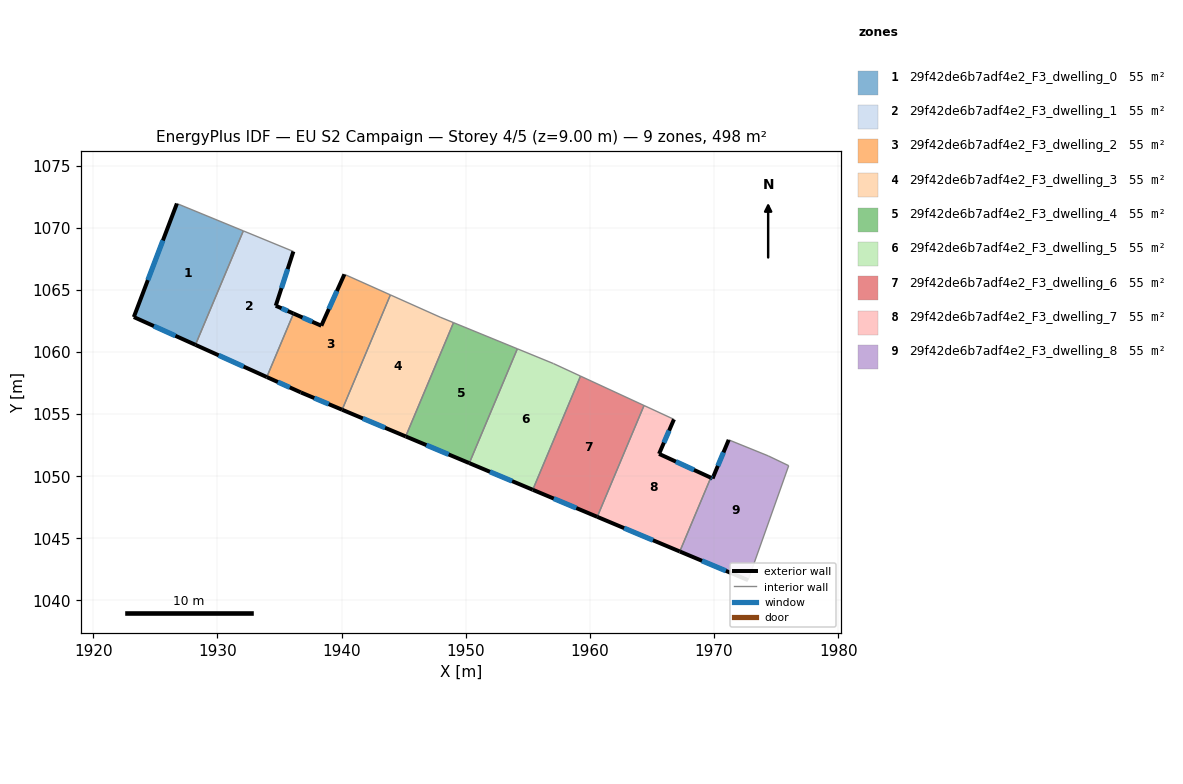
=== STOREY PLAN SPEC (per zone: floor XY polygon, exterior-wall plan segments, windows/doors) ===
zone 1: 29f42de6b7adf4e2_F3_dwelling_0  (55.4 m²)
  floor: (1932.09, 1069.76) (1928.23, 1060.58) (1923.27, 1062.82) (1926.74, 1071.96)
  exterior wall: (1923.27, 1062.82) – (1928.23, 1060.58)  [5.4 m]
    window: (1924.88, 1062.09) – (1926.62, 1061.31)  [2.0 m²]
  exterior wall: (1926.74, 1071.96) – (1923.27, 1062.82)  [9.8 m]
    window: (1925.61, 1068.99) – (1924.40, 1065.79)  [3.6 m²]
  interior walls: 2
zone 2: 29f42de6b7adf4e2_F3_dwelling_1  (55.4 m²)
  floor: (1936.12, 1068.10) (1934.70, 1063.73) (1936.13, 1063.10) (1933.98, 1057.99) (1928.23, 1060.58) (1932.09, 1069.76)
  exterior wall: (1934.70, 1063.73) – (1936.12, 1068.10)  [4.6 m]
    window: (1935.16, 1065.15) – (1935.66, 1066.68)  [1.7 m²]
  exterior wall: (1936.13, 1063.10) – (1934.70, 1063.73)  [1.6 m]
    window: (1935.66, 1063.31) – (1935.16, 1063.53)  [0.6 m²]
  exterior wall: (1928.23, 1060.58) – (1933.98, 1057.99)  [6.3 m]
    window: (1930.10, 1059.74) – (1932.11, 1058.83)  [2.3 m²]
  interior walls: 3
zone 3: 29f42de6b7adf4e2_F3_dwelling_2  (55.4 m²)
  floor: (1943.93, 1064.60) (1940.05, 1055.35) (1936.72, 1056.75) (1933.98, 1057.99) (1936.13, 1063.10) (1938.37, 1062.12) (1940.23, 1066.26)
  exterior wall: (1938.37, 1062.12) – (1936.13, 1063.10)  [2.4 m]
    window: (1937.64, 1062.44) – (1936.86, 1062.78)  [0.9 m²]
  exterior wall: (1940.23, 1066.26) – (1938.37, 1062.12)  [4.5 m]
    window: (1939.63, 1064.91) – (1938.97, 1063.47)  [1.7 m²]
  exterior wall: (1936.72, 1056.75) – (1940.05, 1055.35)  [3.6 m]
    window: (1937.80, 1056.30) – (1938.96, 1055.81)  [1.3 m²]
  exterior wall: (1933.98, 1057.99) – (1936.72, 1056.75)  [3.0 m]
    window: (1934.87, 1057.58) – (1935.83, 1057.15)  [1.1 m²]
  interior walls: 3
zone 4: 29f42de6b7adf4e2_F3_dwelling_3  (55.4 m²)
  floor: (1947.94, 1062.81) (1949.02, 1062.37) (1945.17, 1053.20) (1940.05, 1055.35) (1943.93, 1064.60)
  exterior wall: (1940.05, 1055.35) – (1945.17, 1053.20)  [5.6 m]
    window: (1941.71, 1054.65) – (1943.50, 1053.90)  [2.0 m²]
  interior walls: 4
zone 5: 29f42de6b7adf4e2_F3_dwelling_4  (55.4 m²)
  floor: (1954.16, 1060.26) (1950.29, 1051.05) (1945.17, 1053.20) (1949.02, 1062.37)
  exterior wall: (1945.17, 1053.20) – (1950.29, 1051.05)  [5.6 m]
    window: (1946.83, 1052.50) – (1948.62, 1051.75)  [2.0 m²]
  interior walls: 3
zone 6: 29f42de6b7adf4e2_F3_dwelling_5  (55.4 m²)
  floor: (1959.24, 1058.06) (1955.40, 1048.91) (1950.29, 1051.05) (1954.16, 1060.26) (1957.07, 1059.07)
  exterior wall: (1950.29, 1051.05) – (1955.40, 1048.91)  [5.5 m]
    window: (1951.95, 1050.36) – (1953.74, 1049.61)  [2.0 m²]
  interior walls: 4
zone 7: 29f42de6b7adf4e2_F3_dwelling_6  (55.4 m²)
  floor: (1964.36, 1055.70) (1960.59, 1046.73) (1955.40, 1048.91) (1959.24, 1058.06)
  exterior wall: (1955.40, 1048.91) – (1960.59, 1046.73)  [5.6 m]
    window: (1957.09, 1048.20) – (1958.90, 1047.44)  [2.1 m²]
  interior walls: 3
zone 8: 29f42de6b7adf4e2_F3_dwelling_7  (55.4 m²)
  floor: (1966.77, 1054.58) (1965.57, 1051.80) (1969.74, 1049.88) (1967.24, 1043.94) (1960.59, 1046.73) (1964.36, 1055.70)
  exterior wall: (1965.57, 1051.80) – (1966.77, 1054.58)  [3.0 m]
    window: (1965.96, 1052.70) – (1966.38, 1053.67)  [1.1 m²]
  exterior wall: (1969.74, 1049.88) – (1965.57, 1051.80)  [4.6 m]
    window: (1968.38, 1050.51) – (1966.92, 1051.18)  [1.7 m²]
  exterior wall: (1960.59, 1046.73) – (1967.24, 1043.94)  [7.2 m]
    window: (1962.75, 1045.82) – (1965.08, 1044.85)  [2.6 m²]
  interior walls: 3
zone 9: 29f42de6b7adf4e2_F3_dwelling_8  (55.4 m²)
  floor: (1976.01, 1050.85) (1972.74, 1041.63) (1967.24, 1043.94) (1969.74, 1049.88) (1969.88, 1049.82) (1971.18, 1052.93) (1974.36, 1051.64)
  exterior wall: (1971.18, 1052.93) – (1969.88, 1049.82)  [3.4 m]
    window: (1970.76, 1051.92) – (1970.30, 1050.83)  [1.2 m²]
  exterior wall: (1967.24, 1043.94) – (1972.74, 1041.63)  [6.0 m]
    window: (1969.03, 1043.19) – (1970.95, 1042.38)  [2.2 m²]
  exterior wall: (1969.88, 1049.82) – (1969.74, 1049.88)  [0.2 m]
    window: (1969.83, 1049.84) – (1969.78, 1049.86)  [0.1 m²]
  interior walls: 4

=== DERIVED (storey summary) ===
Building: EU S2 Campaign
Storey: 4 of 5  (floor level z = 9.00 m)
Storey gross floor area: 498.2 m²
Zones on this storey: 9
  - 29f42de6b7adf4e2_F3_dwelling_0: floor 55.4 m²; exterior wall 15.2 m (45.7 m²); 2 window(s) 5.6 m²; WWR 12.2%
  - 29f42de6b7adf4e2_F3_dwelling_1: floor 55.4 m²; exterior wall 12.5 m (37.4 m²); 3 window(s) 4.6 m²; WWR 12.2%
  - 29f42de6b7adf4e2_F3_dwelling_2: floor 55.4 m²; exterior wall 13.6 m (40.8 m²); 4 window(s) 5.0 m²; WWR 12.2%
  - 29f42de6b7adf4e2_F3_dwelling_3: floor 55.4 m²; exterior wall 5.6 m (16.7 m²); 1 window(s) 2.0 m²; WWR 12.2%
  - 29f42de6b7adf4e2_F3_dwelling_4: floor 55.4 m²; exterior wall 5.6 m (16.7 m²); 1 window(s) 2.0 m²; WWR 12.2%
  - 29f42de6b7adf4e2_F3_dwelling_5: floor 55.4 m²; exterior wall 5.5 m (16.6 m²); 1 window(s) 2.0 m²; WWR 12.2%
  - 29f42de6b7adf4e2_F3_dwelling_6: floor 55.4 m²; exterior wall 5.6 m (16.9 m²); 1 window(s) 2.1 m²; WWR 12.2%
  - 29f42de6b7adf4e2_F3_dwelling_7: floor 55.4 m²; exterior wall 14.8 m (44.5 m²); 3 window(s) 5.4 m²; WWR 12.2%
  - 29f42de6b7adf4e2_F3_dwelling_8: floor 55.4 m²; exterior wall 9.5 m (28.5 m²); 3 window(s) 3.5 m²; WWR 12.2%
Zone adjacency (shared interzone walls):
  - 29f42de6b7adf4e2_F3_dwelling_0 ↔ 29f42de6b7adf4e2_F3_dwelling_1
  - 29f42de6b7adf4e2_F3_dwelling_1 ↔ 29f42de6b7adf4e2_F3_dwelling_2
  - 29f42de6b7adf4e2_F3_dwelling_2 ↔ 29f42de6b7adf4e2_F3_dwelling_3
  - 29f42de6b7adf4e2_F3_dwelling_3 ↔ 29f42de6b7adf4e2_F3_dwelling_4
  - 29f42de6b7adf4e2_F3_dwelling_4 ↔ 29f42de6b7adf4e2_F3_dwelling_5
  - 29f42de6b7adf4e2_F3_dwelling_5 ↔ 29f42de6b7adf4e2_F3_dwelling_6
  - 29f42de6b7adf4e2_F3_dwelling_6 ↔ 29f42de6b7adf4e2_F3_dwelling_7
  - 29f42de6b7adf4e2_F3_dwelling_7 ↔ 29f42de6b7adf4e2_F3_dwelling_8